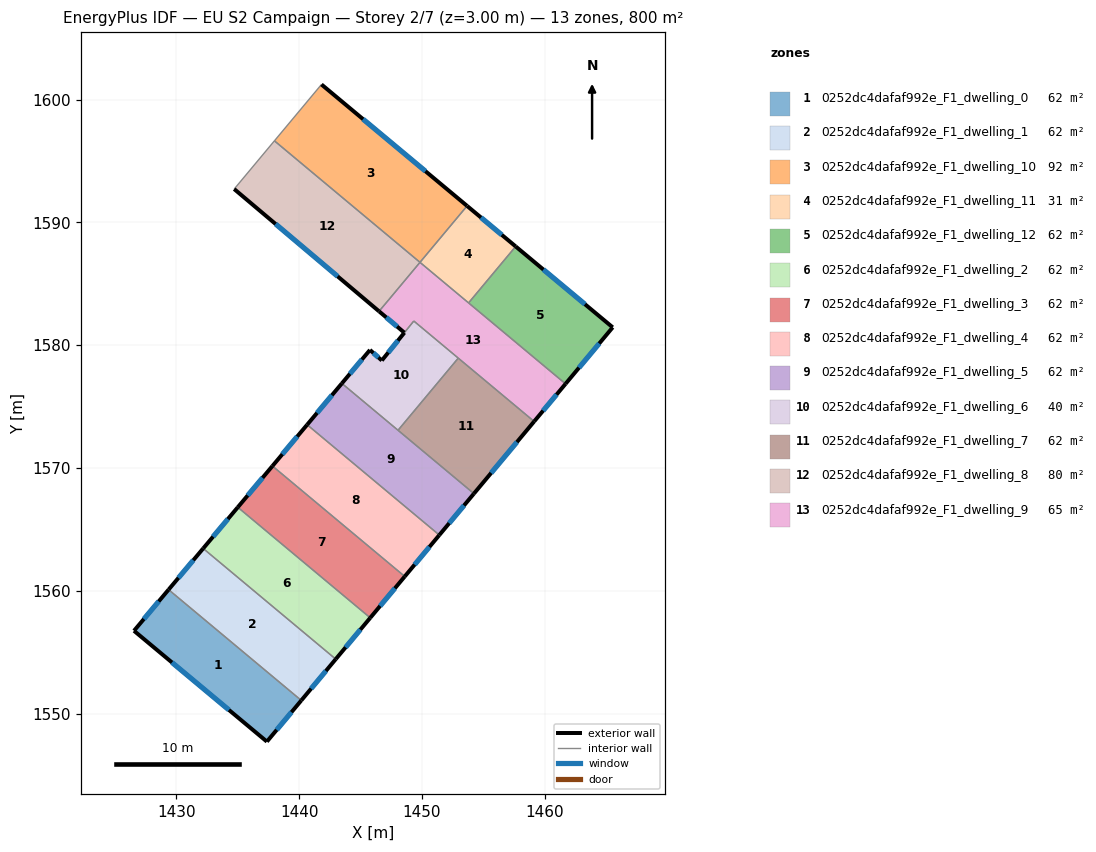
=== STOREY PLAN SPEC (per zone: floor XY polygon, exterior-wall plan segments, windows/doors) ===
zone 1: 0252dc4dafaf992e_F1_dwelling_0  (61.6 m²)
  floor: (1440.18, 1551.08) (1437.38, 1547.73) (1426.56, 1556.75) (1429.37, 1560.10)
  exterior wall: (1437.38, 1547.73) – (1440.18, 1551.08)  [4.4 m]
    window: (1438.18, 1548.69) – (1439.38, 1550.12)  [2.4 m²]
  exterior wall: (1426.56, 1556.75) – (1437.38, 1547.73)  [14.1 m]
    window: (1429.65, 1554.17) – (1434.29, 1550.31)  [7.8 m²]
  exterior wall: (1429.37, 1560.10) – (1426.56, 1556.75)  [4.4 m]
    window: (1428.57, 1559.14) – (1427.36, 1557.71)  [2.4 m²]
  interior walls: 1
zone 2: 0252dc4dafaf992e_F1_dwelling_1  (61.6 m²)
  floor: (1442.98, 1554.44) (1440.18, 1551.08) (1429.37, 1560.10) (1432.19, 1563.45)
  exterior wall: (1440.18, 1551.08) – (1442.98, 1554.44)  [4.4 m]
    window: (1440.98, 1552.04) – (1442.18, 1553.48)  [2.4 m²]
  exterior wall: (1432.19, 1563.45) – (1429.37, 1560.10)  [4.4 m]
    window: (1431.38, 1562.50) – (1430.18, 1561.06)  [2.4 m²]
  interior walls: 2
zone 3: 0252dc4dafaf992e_F1_dwelling_10  (92.3 m²)
  floor: (1453.67, 1591.34) (1449.84, 1586.75) (1437.99, 1596.64) (1441.82, 1601.23)
  exterior wall: (1453.67, 1591.34) – (1441.82, 1601.23)  [15.4 m]
    window: (1450.29, 1594.16) – (1445.21, 1598.40)  [8.5 m²]
  interior walls: 4
zone 4: 0252dc4dafaf992e_F1_dwelling_11  (30.8 m²)
  floor: (1457.63, 1588.04) (1453.79, 1583.44) (1449.84, 1586.75) (1453.68, 1591.33)
  exterior wall: (1457.63, 1588.04) – (1453.68, 1591.33)  [5.1 m]
    window: (1456.50, 1588.98) – (1454.81, 1590.39)  [2.8 m²]
  interior walls: 4
zone 5: 0252dc4dafaf992e_F1_dwelling_12  (61.6 m²)
  floor: (1465.53, 1581.45) (1461.69, 1576.86) (1453.79, 1583.44) (1457.63, 1588.04)
  exterior wall: (1465.53, 1581.45) – (1457.63, 1588.04)  [10.3 m]
    window: (1463.27, 1583.33) – (1459.89, 1586.16)  [5.7 m²]
  exterior wall: (1461.69, 1576.86) – (1465.53, 1581.45)  [6.0 m]
    window: (1462.79, 1578.17) – (1464.43, 1580.14)  [3.3 m²]
  interior walls: 2
zone 6: 0252dc4dafaf992e_F1_dwelling_2  (61.6 m²)
  floor: (1445.79, 1557.81) (1442.98, 1554.44) (1432.19, 1563.45) (1435.01, 1566.81)
  exterior wall: (1442.98, 1554.44) – (1445.79, 1557.81)  [4.4 m]
    window: (1443.78, 1555.40) – (1444.99, 1556.85)  [2.4 m²]
  exterior wall: (1435.01, 1566.81) – (1432.19, 1563.45)  [4.4 m]
    window: (1434.20, 1565.85) – (1432.99, 1564.41)  [2.4 m²]
  interior walls: 2
zone 7: 0252dc4dafaf992e_F1_dwelling_3  (61.6 m²)
  floor: (1448.60, 1561.17) (1445.79, 1557.81) (1435.01, 1566.81) (1437.83, 1570.17)
  exterior wall: (1445.79, 1557.81) – (1448.60, 1561.17)  [4.4 m]
    window: (1446.59, 1558.77) – (1447.80, 1560.21)  [2.4 m²]
  exterior wall: (1437.83, 1570.17) – (1435.01, 1566.81)  [4.4 m]
    window: (1437.02, 1569.21) – (1435.81, 1567.77)  [2.4 m²]
  interior walls: 2
zone 8: 0252dc4dafaf992e_F1_dwelling_4  (61.6 m²)
  floor: (1451.41, 1564.54) (1448.60, 1561.17) (1437.83, 1570.17) (1440.65, 1573.53)
  exterior wall: (1448.60, 1561.17) – (1451.41, 1564.54)  [4.4 m]
    window: (1449.40, 1562.14) – (1450.61, 1563.58)  [2.4 m²]
  exterior wall: (1440.65, 1573.53) – (1437.83, 1570.17)  [4.4 m]
    window: (1439.85, 1572.57) – (1438.64, 1571.13)  [2.4 m²]
  interior walls: 2
zone 9: 0252dc4dafaf992e_F1_dwelling_5  (61.6 m²)
  floor: (1454.23, 1567.92) (1451.41, 1564.54) (1440.65, 1573.53) (1443.48, 1576.89)
  exterior wall: (1451.41, 1564.54) – (1454.23, 1567.92)  [4.4 m]
    window: (1452.22, 1565.51) – (1453.43, 1566.96)  [2.4 m²]
  exterior wall: (1443.48, 1576.89) – (1440.65, 1573.53)  [4.4 m]
    window: (1442.67, 1575.93) – (1441.46, 1574.49)  [2.4 m²]
  interior walls: 3
zone 10: 0252dc4dafaf992e_F1_dwelling_6  (40.3 m²)
  floor: (1452.96, 1578.95) (1448.05, 1573.08) (1443.48, 1576.89) (1445.77, 1579.61) (1446.73, 1578.76) (1448.57, 1581.02) (1449.34, 1581.97)
  exterior wall: (1445.77, 1579.61) – (1443.48, 1576.89)  [3.6 m]
    window: (1445.11, 1578.84) – (1444.13, 1577.67)  [2.0 m²]
  exterior wall: (1446.73, 1578.76) – (1445.77, 1579.61)  [1.3 m]
    window: (1446.46, 1579.00) – (1446.04, 1579.37)  [0.7 m²]
  exterior wall: (1448.57, 1581.02) – (1446.73, 1578.76)  [2.9 m]
    window: (1448.04, 1580.37) – (1447.26, 1579.40)  [1.6 m²]
  interior walls: 4
zone 11: 0252dc4dafaf992e_F1_dwelling_7  (61.6 m²)
  floor: (1459.13, 1573.79) (1454.23, 1567.92) (1448.05, 1573.08) (1452.96, 1578.95)
  exterior wall: (1454.23, 1567.92) – (1459.13, 1573.79)  [7.7 m]
    window: (1455.63, 1569.60) – (1457.73, 1572.11)  [4.2 m²]
  interior walls: 3
zone 12: 0252dc4dafaf992e_F1_dwelling_8  (79.6 m²)
  floor: (1449.84, 1586.75) (1447.28, 1583.68) (1446.51, 1582.76) (1434.71, 1592.71) (1437.99, 1596.64)
  exterior wall: (1434.71, 1592.71) – (1446.51, 1582.76)  [15.4 m]
    window: (1438.08, 1589.87) – (1443.14, 1585.60)  [8.5 m²]
  interior walls: 4
zone 13: 0252dc4dafaf992e_F1_dwelling_9  (64.8 m²)
  floor: (1461.69, 1576.86) (1459.13, 1573.79) (1449.34, 1581.97) (1448.56, 1581.02) (1446.51, 1582.76) (1449.84, 1586.75)
  exterior wall: (1446.51, 1582.76) – (1448.56, 1581.02)  [2.7 m]
    window: (1447.10, 1582.26) – (1447.98, 1581.52)  [1.5 m²]
  exterior wall: (1459.13, 1573.79) – (1461.69, 1576.86)  [4.0 m]
    window: (1459.86, 1574.67) – (1460.96, 1575.98)  [2.2 m²]
  interior walls: 7

=== DERIVED (storey summary) ===
Building: EU S2 Campaign
Storey: 2 of 7  (floor level z = 3.00 m)
Storey gross floor area: 800.4 m²
Zones on this storey: 13
  - 0252dc4dafaf992e_F1_dwelling_0: floor 61.6 m²; exterior wall 22.8 m (68.5 m²); 3 window(s) 12.6 m²; WWR 18.4%
  - 0252dc4dafaf992e_F1_dwelling_1: floor 61.6 m²; exterior wall 8.8 m (26.3 m²); 2 window(s) 4.8 m²; WWR 18.4%
  - 0252dc4dafaf992e_F1_dwelling_10: floor 92.3 m²; exterior wall 15.4 m (46.3 m²); 1 window(s) 8.5 m²; WWR 18.4%
  - 0252dc4dafaf992e_F1_dwelling_11: floor 30.8 m²; exterior wall 5.1 m (15.4 m²); 1 window(s) 2.8 m²; WWR 18.4%
  - 0252dc4dafaf992e_F1_dwelling_12: floor 61.6 m²; exterior wall 16.3 m (48.8 m²); 2 window(s) 9.0 m²; WWR 18.4%
  - 0252dc4dafaf992e_F1_dwelling_2: floor 61.6 m²; exterior wall 8.8 m (26.3 m²); 2 window(s) 4.8 m²; WWR 18.4%
  - 0252dc4dafaf992e_F1_dwelling_3: floor 61.6 m²; exterior wall 8.8 m (26.3 m²); 2 window(s) 4.8 m²; WWR 18.4%
  - 0252dc4dafaf992e_F1_dwelling_4: floor 61.6 m²; exterior wall 8.8 m (26.3 m²); 2 window(s) 4.8 m²; WWR 18.4%
  - 0252dc4dafaf992e_F1_dwelling_5: floor 61.6 m²; exterior wall 8.8 m (26.4 m²); 2 window(s) 4.8 m²; WWR 18.4%
  - 0252dc4dafaf992e_F1_dwelling_6: floor 40.3 m²; exterior wall 7.8 m (23.3 m²); 3 window(s) 4.3 m²; WWR 18.4%
  - 0252dc4dafaf992e_F1_dwelling_7: floor 61.6 m²; exterior wall 7.7 m (23.0 m²); 1 window(s) 4.2 m²; WWR 18.4%
  - 0252dc4dafaf992e_F1_dwelling_8: floor 79.6 m²; exterior wall 15.4 m (46.3 m²); 1 window(s) 8.5 m²; WWR 18.4%
  - 0252dc4dafaf992e_F1_dwelling_9: floor 64.8 m²; exterior wall 6.7 m (20.0 m²); 2 window(s) 3.7 m²; WWR 18.4%
Zone adjacency (shared interzone walls):
  - 0252dc4dafaf992e_F1_dwelling_0 ↔ 0252dc4dafaf992e_F1_dwelling_1
  - 0252dc4dafaf992e_F1_dwelling_1 ↔ 0252dc4dafaf992e_F1_dwelling_2
  - 0252dc4dafaf992e_F1_dwelling_10 ↔ 0252dc4dafaf992e_F1_dwelling_11
  - 0252dc4dafaf992e_F1_dwelling_10 ↔ 0252dc4dafaf992e_F1_dwelling_8
  - 0252dc4dafaf992e_F1_dwelling_11 ↔ 0252dc4dafaf992e_F1_dwelling_12
  - 0252dc4dafaf992e_F1_dwelling_11 ↔ 0252dc4dafaf992e_F1_dwelling_9
  - 0252dc4dafaf992e_F1_dwelling_12 ↔ 0252dc4dafaf992e_F1_dwelling_9
  - 0252dc4dafaf992e_F1_dwelling_2 ↔ 0252dc4dafaf992e_F1_dwelling_3
  - 0252dc4dafaf992e_F1_dwelling_3 ↔ 0252dc4dafaf992e_F1_dwelling_4
  - 0252dc4dafaf992e_F1_dwelling_4 ↔ 0252dc4dafaf992e_F1_dwelling_5
  - 0252dc4dafaf992e_F1_dwelling_5 ↔ 0252dc4dafaf992e_F1_dwelling_6
  - 0252dc4dafaf992e_F1_dwelling_5 ↔ 0252dc4dafaf992e_F1_dwelling_7
  - 0252dc4dafaf992e_F1_dwelling_6 ↔ 0252dc4dafaf992e_F1_dwelling_7
  - 0252dc4dafaf992e_F1_dwelling_6 ↔ 0252dc4dafaf992e_F1_dwelling_9
  - 0252dc4dafaf992e_F1_dwelling_7 ↔ 0252dc4dafaf992e_F1_dwelling_9
  - 0252dc4dafaf992e_F1_dwelling_8 ↔ 0252dc4dafaf992e_F1_dwelling_9